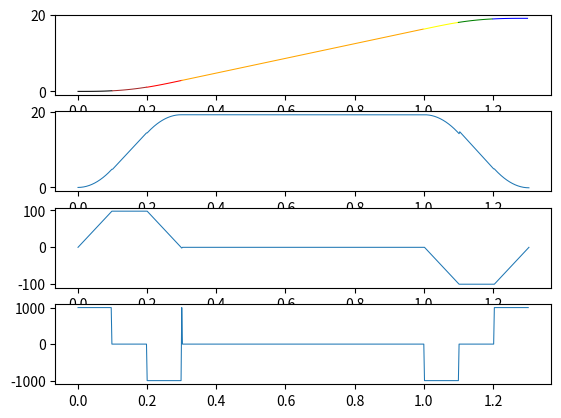

Write the Python code that produced this figure.
"""Trajectory Generator"""

import numpy as np
import matplotlib.pyplot as plt

j_max = 1000.0
a_max = 100.0
v_max = 20.0
s1 = 0.0
s2 = 20.0
s = abs(s2 - s1)
direction = np.sign(s2 - s1)

v_a = (a_max**2)/j_max
s_a = (2 * a_max**3)/j_max**2

if ((v_max * j_max) < (a_max**2)):
    M = 1
    N = 0
else:
    N = 0
    M = 1


s_v = v_max * (M * (2.0 * np.sqrt(v_max/j_max)) + N * (v_max/a_max + a_max/j_max))

# Type I
if ((v_max < v_a) and (s >= s_a)):
    print('Type I')
    t_j = np.sqrt(v_max/j_max)
    t_a = t_j
    t_v = s/v_max

# Type II
elif ((v_max >= v_a) and (s < s_a)):
    print('Type II')
    t_j = np.cbrt(s/(2*j_max))
    t_a = t_j
    t_v = 2 * t_j

# Type III
elif ((v_max < v_a) and (s < s_a) and (s >= s_v)):
    print('Type III')
    t_j = np.sqrt(v_max/j_max)
    t_a = t_j
    t_v = s/v_max

# Type IV
elif ((v_max < v_a) and (s < s_a) and (s < s_v)):
    print('Type IV')

# Type V
elif ((v_max >= v_a) and (s >= s_a) and (s >= s_v)):
    print('Type V')
    t_j = a_max/j_max
    t_a = v_max/a_max
    t_v = s/v_max


# Type VI
elif ((v_max >= v_a) and (s >= s_a) and (s < s_v)):
    print('Type VI')

t1 = t_j
t2 = t_a
t3 = t_j + t_a
t4 = t_v
t5 = t_v + t_j
t6 = t_v + t_a
t7 = t_v + t_a + t_j

print(f'Time: {t1}, {t2}, {t3}, {t4}, {t5}, {t6}, {t7}')

ts = 1.0 / 500.0

s_profile = np.array([])
v_profile = np.array([])
a_profile = np.array([])


t = np.arange(0, t1, ts)
s1 = 1/6 * j_max * t**3
v1 = 1/2 * j_max * t**2
a1 = j_max * t
s_profile = np.append(s_profile, s1)
v_profile = np.append(v_profile, v1)
a_profile = np.append(a_profile, a1)
pos_ax = plt.subplot(411)
pos_ax.plot(t, s1, color='black', lw=0.75)

t = np.arange(0, t2 - t1, ts)
s2 = s_profile[-1] + v_profile[-1] * t + 1/2 * a_profile[-1] * t**2
v2 = v_profile[-1] + a_profile[-1] * t
a2 = a_profile[-1] * np.ones_like(s2)
s_profile = np.append(s_profile, s2)
v_profile = np.append(v_profile, v2)
a_profile = np.append(a_profile, a2)
pos_ax.plot(t+t1, s2, color='brown', lw=0.75)

t = np.arange(0, t3 - t2, ts)
s3 = s_profile[-1] + v_profile[-1] * t + 1/2 * a_profile[-1] * t**2 + 1/6 * -j_max * t**3
v3 = v_profile[-1] + a_profile[-1] * t + 1/2 * -j_max * t**2
a3 = a_profile[-1] - j_max * t
s_profile = np.append(s_profile, s3)
v_profile = np.append(v_profile, v3)
a_profile = np.append(a_profile, a3)
pos_ax.plot(t+t2, s3, color='red', lw=0.75)

t = np.arange(0, t4 - t3, ts)
s4 = s_profile[-1] + v_profile[-1] * t
v4 = v_profile[-1] * np.ones_like(s4)
a4 = np.zeros_like(s4)
s_profile = np.append(s_profile, s4)
v_profile = np.append(v_profile, v4)
a_profile = np.append(a_profile, a4)
pos_ax.plot(t+t3, s4, color='orange', lw=0.75)

t = np.arange(0, t5 - t4, ts)
s5 = s_profile[-1] + v_profile[-1] * t + 1/6 * -j_max * t**3
v5 = v_profile[-1] + 1/2 * -j_max * t**2
a5 = -j_max * t
s_profile = np.append(s_profile, s5)
v_profile = np.append(v_profile, v5)
a_profile = np.append(a_profile, a5)
pos_ax.plot(t+t4, s5, color='yellow', lw=0.75)

t = np.arange(0, t6 - t5, ts)
s6 = s_profile[-1] + v_profile[-1] * t + 1/2 * a_profile[-1] * t**2
v6 = v_profile[-1] + a_profile[-1] * t + 1/2
a6 = a_profile[-1] * np.ones_like(s6)
s_profile = np.append(s_profile, s6)
v_profile = np.append(v_profile, v6)
a_profile = np.append(a_profile, a6)
pos_ax.plot(t+t5, s6, color='green', lw=0.75)

t = np.arange(0, t7 - t6, ts)
s7 = s_profile[-1] + v_profile[-1] * t + 1/2 * a_profile[-1] * t**2 + 1/6 * j_max * t**3
v7 = v_profile[-1] + a_profile[-1] * t + 1/2 * j_max * t**2
a7 = a_profile[-1] + j_max * t
s_profile = np.append(s_profile, s7)
v_profile = np.append(v_profile, v7)
a_profile = np.append(a_profile, a7)
pos_ax.plot(t+t6, s7, color='blue', lw=0.75)

t = np.arange(0, t7+(ts*3), ts)
vel_ax = plt.subplot(412, sharex=pos_ax)
vel_ax.plot(t, v_profile, lw=0.75)

acc_ax = plt.subplot(413, sharex=pos_ax)
acc_ax.plot(t, a_profile, lw=0.75)

jer_ax = plt.subplot(414, sharex=pos_ax)
jer_ax.plot(t[:-1], np.diff(a_profile)/ts, lw=0.75)

plt.show()
